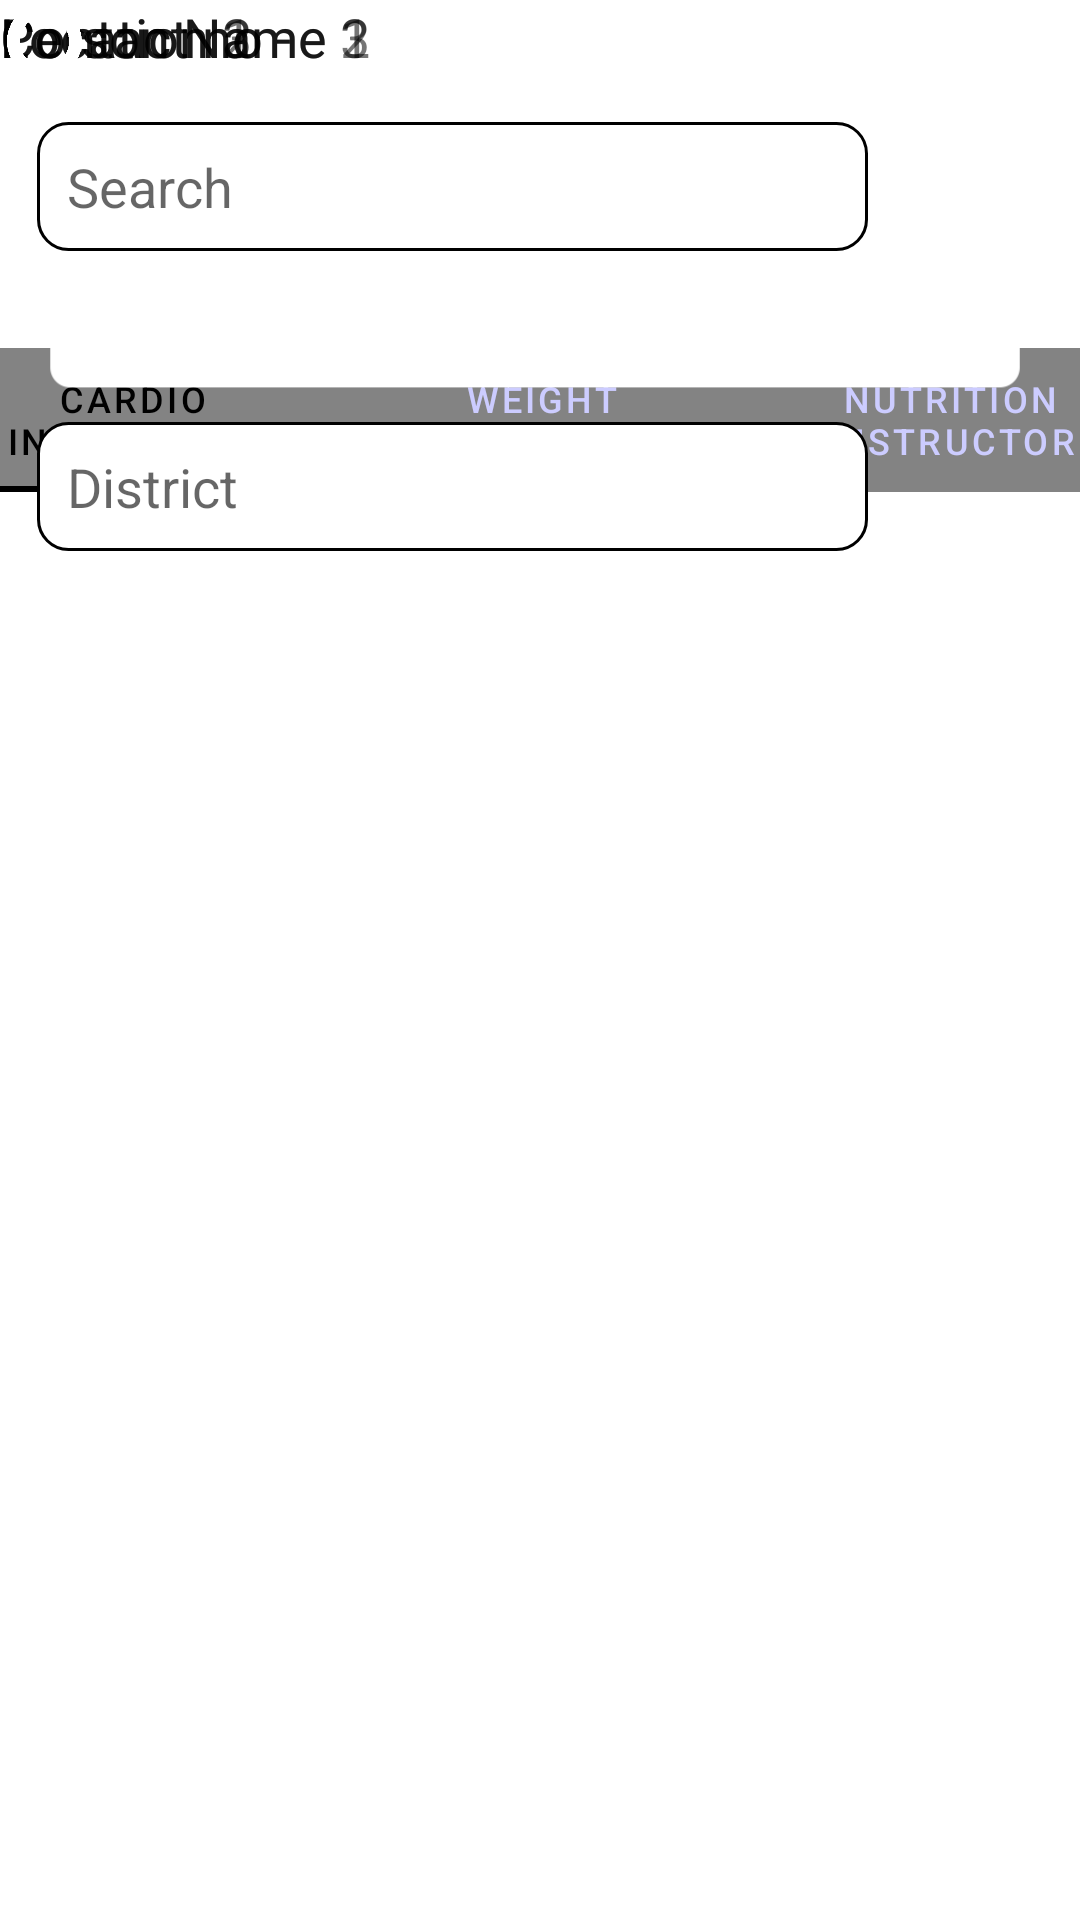

Android layout source for this screen:
<!-- AndroidManifest.xml: application theme Theme.Home -->
<!-- res/layout/activity_customer_view_cardio_ins_list.xml -->
<?xml version="1.0" encoding="utf-8"?>
<androidx.constraintlayout.widget.ConstraintLayout xmlns:android="http://schemas.android.com/apk/res/android"
    xmlns:app="http://schemas.android.com/apk/res-auto"
    xmlns:tools="http://schemas.android.com/tools"
    android:id="@+id/back"
    android:layout_width="match_parent"
    android:layout_height="match_parent"
    android:background="@drawable/cardio_wall"
    tools:context=".CustomerCardioInstructor.customer_view_cardio_ins_list">

    <ImageView
        android:id="@+id/imageView5"
        android:layout_width="123dp"
        android:layout_height="116dp"
        app:layout_constraintEnd_toEndOf="parent"
        app:layout_constraintStart_toStartOf="parent"
        app:layout_constraintTop_toTopOf="parent"
        app:srcCompat="@drawable/logo" />

    <com.google.android.material.tabs.TabLayout
        android:id="@+id/tabLayout"
        android:layout_width="409dp"
        android:layout_height="wrap_content"
        android:background="@color/Tab_color"
        app:layout_constraintEnd_toEndOf="parent"
        app:layout_constraintStart_toStartOf="parent"
        app:layout_constraintTop_toBottomOf="@+id/imageView5"
        app:tabIndicatorColor="@color/black"
        app:tabSelectedTextColor="@color/black"
        app:tabTextColor="@color/custemer_view_background">

        <com.google.android.material.tabs.TabItem
            android:layout_width="wrap_content"
            android:layout_height="wrap_content"
            android:text="@string/Tabs_1" />

        <com.google.android.material.tabs.TabItem
            android:layout_width="wrap_content"
            android:layout_height="wrap_content"
            android:text="@string/Tabs_2" />

        <com.google.android.material.tabs.TabItem
            android:layout_width="wrap_content"
            android:layout_height="wrap_content"
            android:text="@string/Tabs_3" />
    </com.google.android.material.tabs.TabLayout>

    <ImageView
        android:id="@+id/imageView6"
        android:layout_width="376dp"
        android:layout_height="149dp"
        app:layout_constraintEnd_toEndOf="parent"
        app:layout_constraintHorizontal_bias="0.571"
        app:layout_constraintStart_toStartOf="parent"
        app:srcCompat="@drawable/box_container"
        tools:layout_editor_absoluteY="331dp" />

    <TextView
        android:id="@+id/textView9"
        android:layout_width="wrap_content"
        android:layout_height="wrap_content"
        android:text="Person Name 1"
        android:textSize="18dp"
        tools:layout_editor_absoluteX="164dp"
        tools:layout_editor_absoluteY="356dp" />

    <TextView
        android:id="@+id/textView14"
        android:layout_width="wrap_content"
        android:layout_height="wrap_content"
        android:text="Location 1"
        android:textSize="18dp"
        tools:layout_editor_absoluteX="164dp"
        tools:layout_editor_absoluteY="380dp" />

    <TextView
        android:id="@+id/textView15"
        android:layout_width="wrap_content"
        android:layout_height="wrap_content"
        android:text="Contact no - "
        android:textSize="18dp"
        tools:layout_editor_absoluteX="164dp"
        tools:layout_editor_absoluteY="404dp" />

    <TextView
        android:id="@+id/textView17"
        android:layout_width="wrap_content"
        android:layout_height="wrap_content"
        android:text="Contact no - "
        android:textSize="18dp"
        tools:layout_editor_absoluteX="164dp"
        tools:layout_editor_absoluteY="724dp" />

    <ImageView
        android:id="@+id/btn_ntr_uploadImage"
        android:layout_width="376dp"
        android:layout_height="149dp"
        android:layout_marginTop="12dp"
        app:layout_constraintEnd_toEndOf="parent"
        app:layout_constraintHorizontal_bias="0.485"
        app:layout_constraintStart_toStartOf="parent"
        app:layout_constraintTop_toBottomOf="@+id/imageView6"
        app:srcCompat="@drawable/box_container" />

    <TextView
        android:id="@+id/textView12"
        android:layout_width="wrap_content"
        android:layout_height="wrap_content"
        android:text="Location 2"
        android:textSize="18dp"
        tools:layout_editor_absoluteX="164dp"
        tools:layout_editor_absoluteY="546dp" />

    <TextView
        android:id="@+id/textView16"
        android:layout_width="wrap_content"
        android:layout_height="wrap_content"
        android:text="Contact no - "
        android:textSize="18dp"
        tools:layout_editor_absoluteX="164dp"
        tools:layout_editor_absoluteY="570dp" />

    <ImageView
        android:id="@+id/imageView11"
        android:layout_width="80dp"
        android:layout_height="79dp"
        app:srcCompat="@drawable/person_icon"
        tools:layout_editor_absoluteX="61dp"
        tools:layout_editor_absoluteY="522dp" />

    <ImageView
        android:id="@+id/imageView10"
        android:layout_width="80dp"
        android:layout_height="79dp"
        app:srcCompat="@drawable/person_icon"
        tools:layout_editor_absoluteX="61dp"
        tools:layout_editor_absoluteY="356dp" />

    <ImageView
        android:id="@+id/imageView8"
        android:layout_width="376dp"
        android:layout_height="149dp"
        android:layout_marginTop="12dp"
        app:layout_constraintEnd_toEndOf="parent"
        app:layout_constraintHorizontal_bias="0.457"
        app:layout_constraintStart_toStartOf="parent"
        app:layout_constraintTop_toBottomOf="@+id/btn_ntr_uploadImage"
        app:srcCompat="@drawable/box_container" />

    <ImageView
        android:id="@+id/imageView12"
        android:layout_width="80dp"
        android:layout_height="79dp"
        app:srcCompat="@drawable/person_icon"
        tools:layout_editor_absoluteX="61dp"
        tools:layout_editor_absoluteY="676dp" />

    <TextView
        android:id="@+id/textView10"
        android:layout_width="wrap_content"
        android:layout_height="wrap_content"
        android:text="Person Name 2"
        android:textSize="18dp"
        tools:layout_editor_absoluteX="164dp"
        tools:layout_editor_absoluteY="522dp" />

    <TextView
        android:id="@+id/textView11"
        android:layout_width="wrap_content"
        android:layout_height="wrap_content"
        android:text="Person Name 3"
        android:textSize="18dp"
        tools:layout_editor_absoluteX="164dp"
        tools:layout_editor_absoluteY="676dp" />

    <TextView
        android:id="@+id/textView13"
        android:layout_width="wrap_content"
        android:layout_height="wrap_content"
        android:text="Location 3"
        android:textSize="18dp"
        tools:layout_editor_absoluteX="164dp"
        tools:layout_editor_absoluteY="700dp" />

    <EditText
        android:id="@+id/et_addfirstName"
        android:layout_width="277dp"
        android:layout_height="43dp"
        android:background="@drawable/custominput"
        android:ems="10"
        android:hint="District"
        android:inputType="textPersonName"
        android:paddingLeft="10dp"
        app:layout_constraintBottom_toTopOf="@+id/imageView6"
        app:layout_constraintEnd_toEndOf="parent"
        app:layout_constraintHorizontal_bias="0.149"
        app:layout_constraintStart_toStartOf="parent"
        app:layout_constraintTop_toBottomOf="@+id/tabLayout"
        app:layout_constraintVertical_bias="0.112" />

    <EditText
        android:id="@+id/et_addfirstName"
        android:layout_width="277dp"
        android:layout_height="43dp"
        android:background="@drawable/custominput"
        android:ems="10"
        android:hint="Search"
        android:inputType="textPersonName"
        android:paddingLeft="10dp"
        app:layout_constraintBottom_toTopOf="@+id/imageView6"
        app:layout_constraintEnd_toEndOf="parent"
        app:layout_constraintHorizontal_bias="0.149"
        app:layout_constraintStart_toStartOf="parent"
        app:layout_constraintTop_toBottomOf="@+id/tabLayout"
        app:layout_constraintVertical_bias="0.596" />

    <ImageView
        android:id="@+id/imageView13"
        android:layout_width="40dp"
        android:layout_height="40dp"
        app:srcCompat="@drawable/search_icon"
        tools:layout_editor_absoluteX="308dp"
        tools:layout_editor_absoluteY="238dp" />

</androidx.constraintlayout.widget.ConstraintLayout>
<!-- resources referenced by this layout -->
<resources>
  <color name="Tab_color">#838383</color>
  <color name="black">#FF000000</color>
  <color name="custemer_view_background">#CCCCFF</color>
  <!-- drawable box_container: png bitmap (drawable, 5320 bytes) -->
  <!-- drawable custominput (drawable) -->
  <?xml version="1.0" encoding="utf-8"?>
  <selector xmlns:android="http://schemas.android.com/apk/res/android">
      <item android:state_enabled="true" android:state_focused="true">
          <shape android:shape="rectangle">
              <solid android:color="@color/white"/>
              <corners android:radius="10dp" />
              <stroke android:color="@color/teal_200" android:width="1dp"/>
          </shape>
      </item>
  
      <item android:state_enabled="true" >
          <shape android:shape="rectangle">
              <solid android:color="@color/white"/>
              <corners android:radius="10dp" />
              <stroke android:color="@color/black" android:width="1dp"/>
          </shape>
      </item>
  </selector>
  <!-- drawable logo: png bitmap (drawable, 181559 bytes) -->
  <!-- drawable search_icon: png bitmap (drawable, 4714 bytes) -->
  <string name="Tabs_1">Cardio instructor</string>
  <string name="Tabs_2">Weight trainers</string>
  <string name="Tabs_3">Nutrition instructor</string>
  <style name="Theme.Home" parent="Theme.MaterialComponents.DayNight.DarkActionBar">
          
          <item name="colorPrimary">@color/teal_700</item>
          <item name="colorPrimaryVariant">@color/black</item>
          <item name="colorOnPrimary">#4CAF50</item>
          
          <item name="colorSecondary">@color/teal_200</item>
          <item name="colorSecondaryVariant">@color/teal_700</item>
          <item name="colorOnSecondary">@color/black</item>
          
          <item name="android:statusBarColor" tools:targetApi="l">?attr/colorPrimaryVariant</item>
          
      </style>
  <color name="white">#FFFFFFFF</color>
  <color name="teal_200">#FF03DAC5</color>
  <color name="teal_700">#FF018786</color>
</resources>
